Image classification data set "PancakeWaffle" (patrick-s-anderson/Public-ML-Projects on GitHub). Class labels (2): pancakes, waffles.

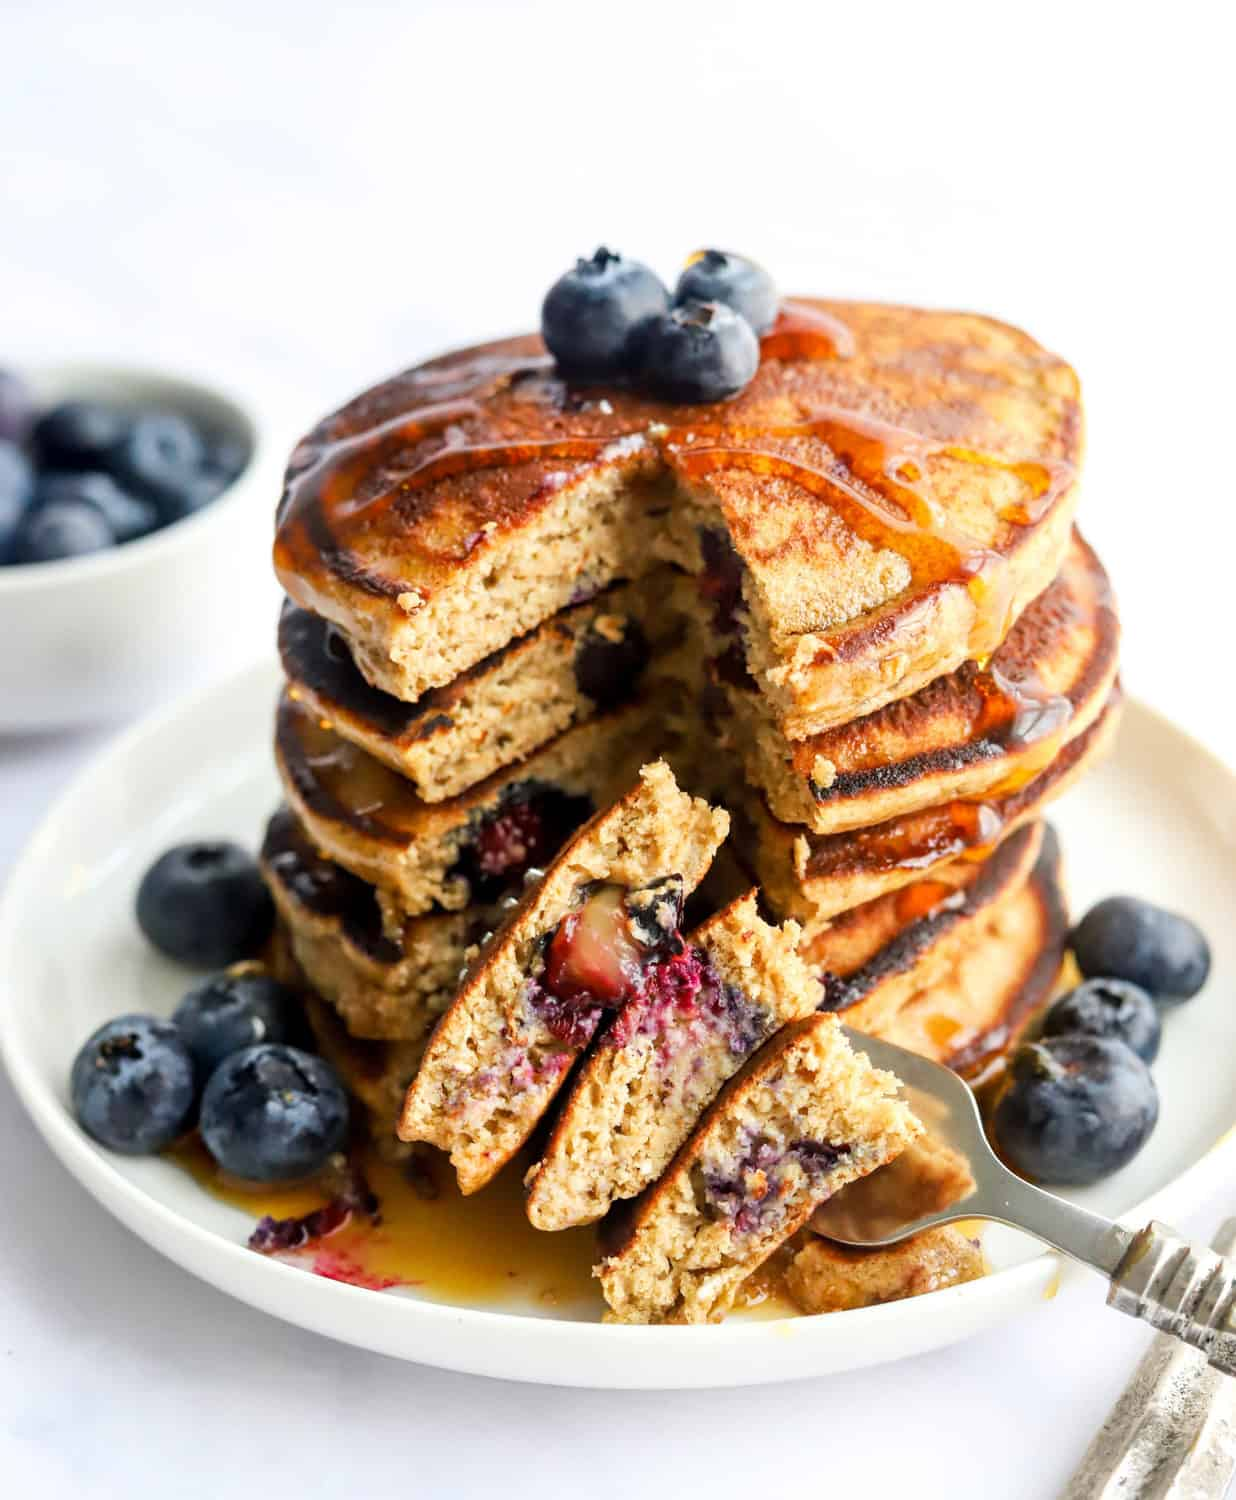
Label: pancakes

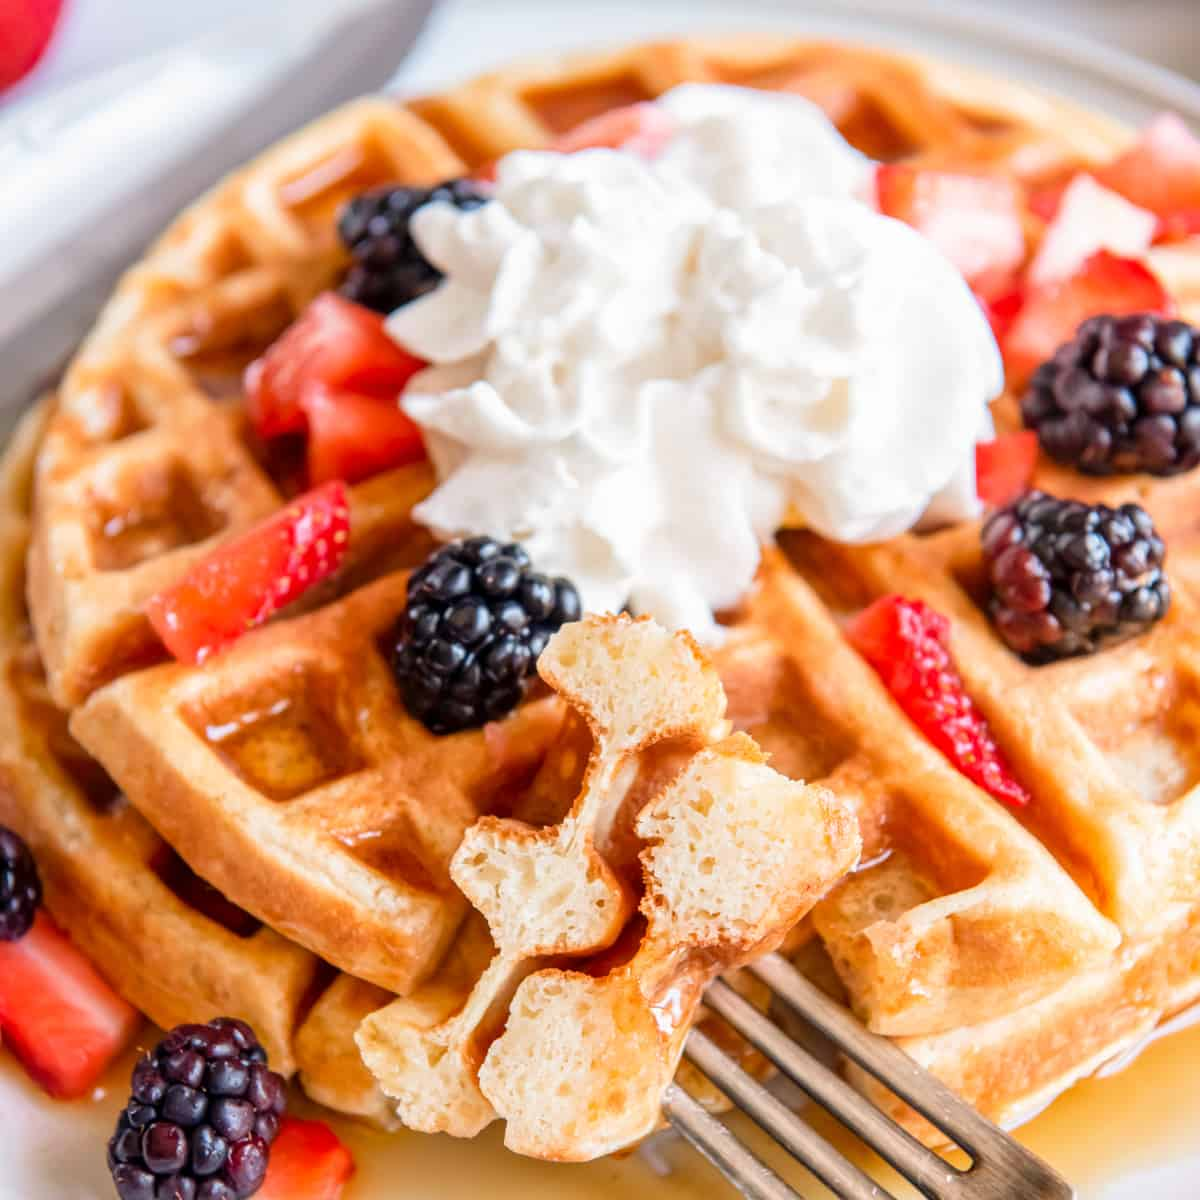
Label: waffles

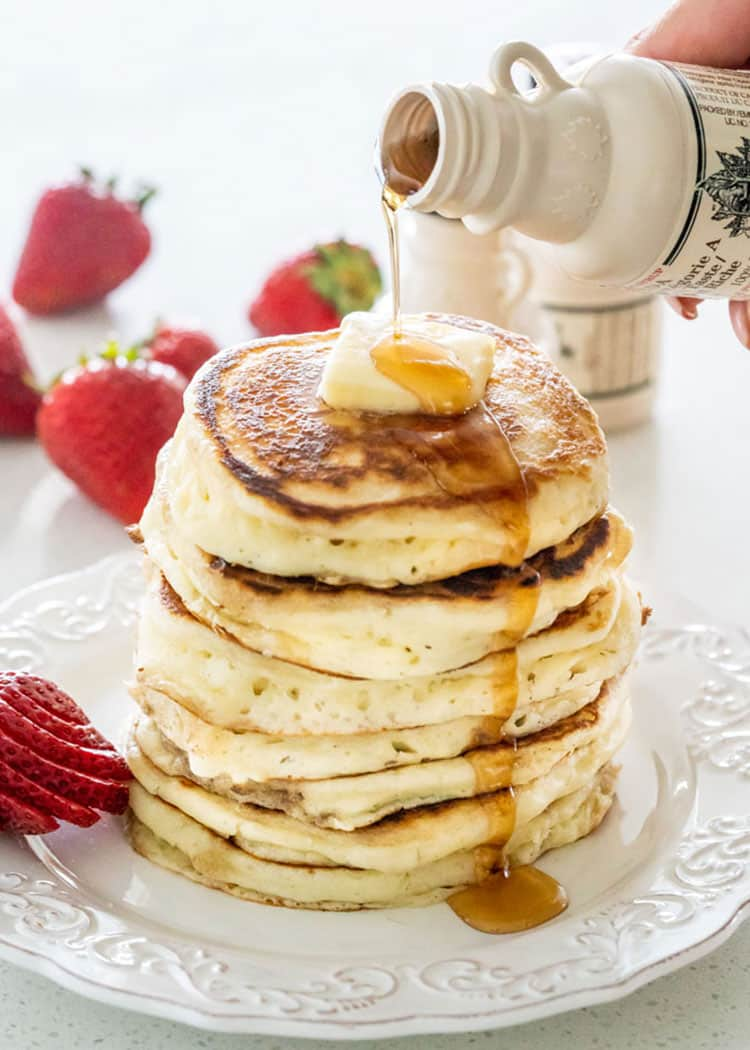
Label: pancakes

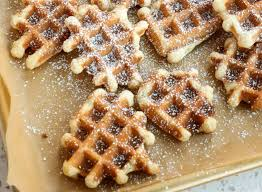
Label: waffles

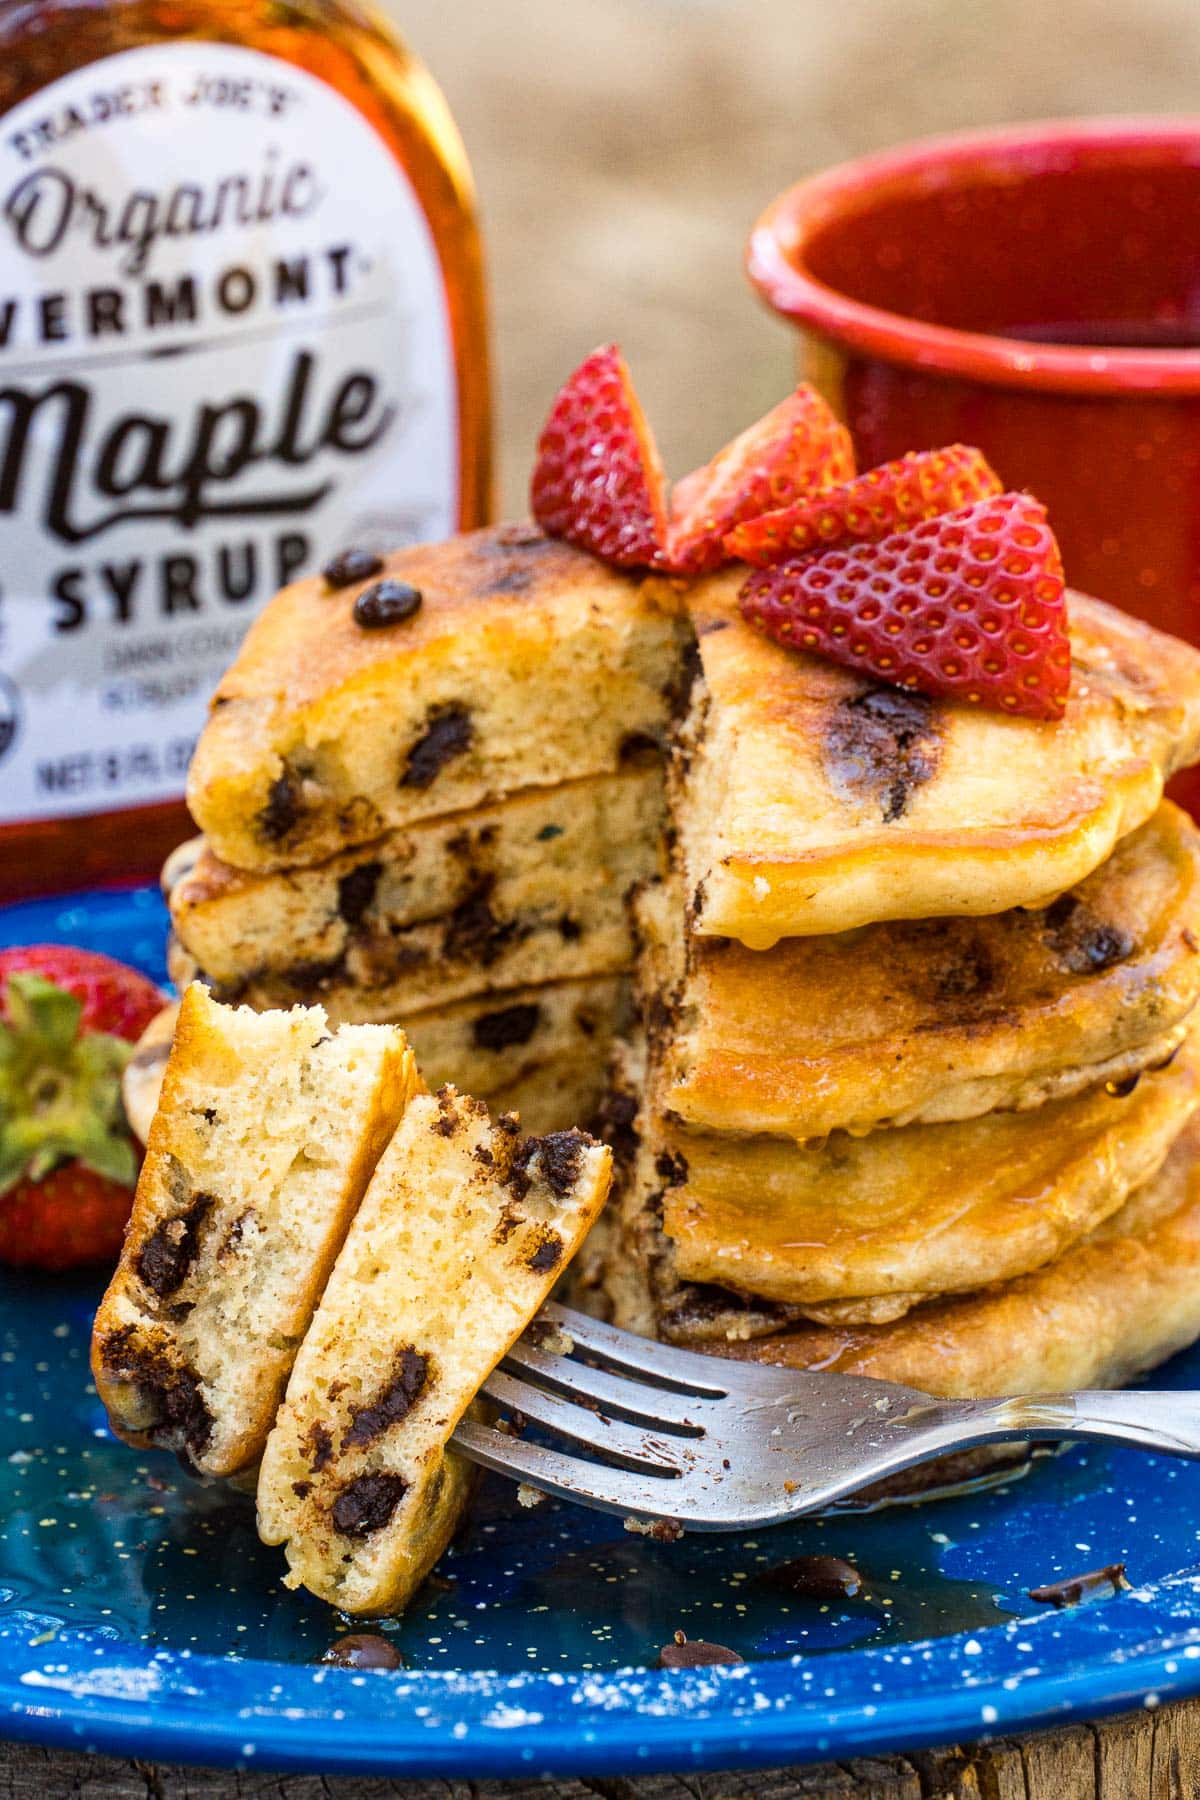
Label: pancakes

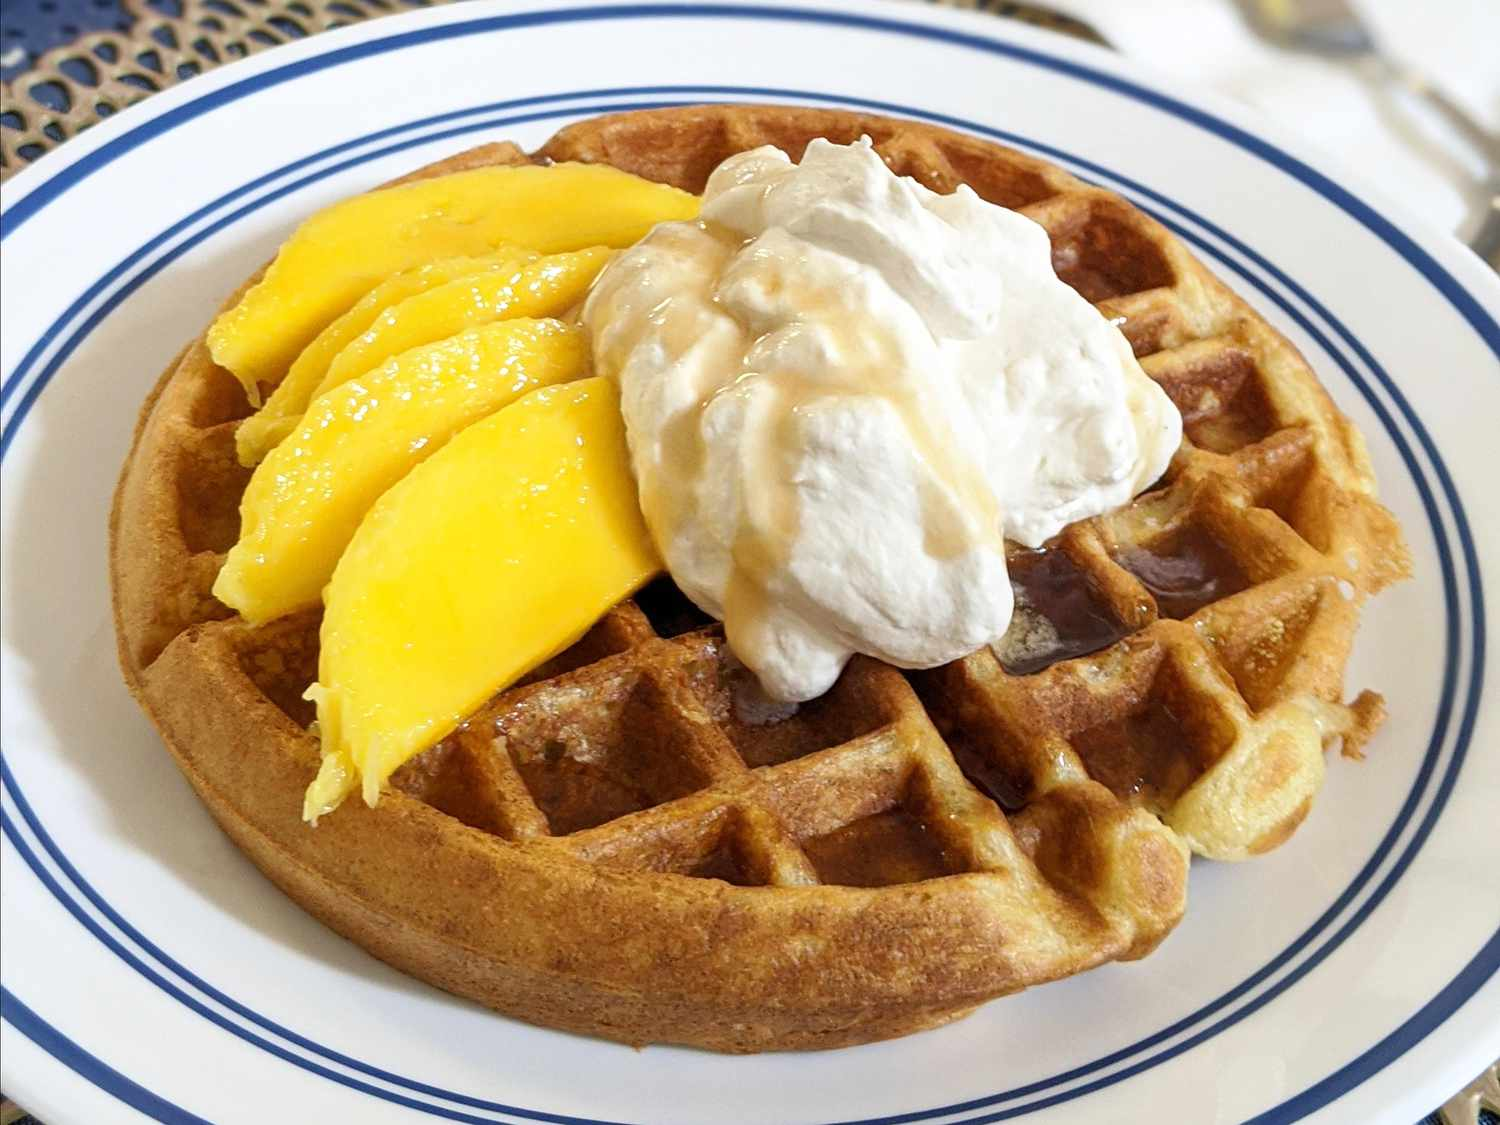
Label: waffles
